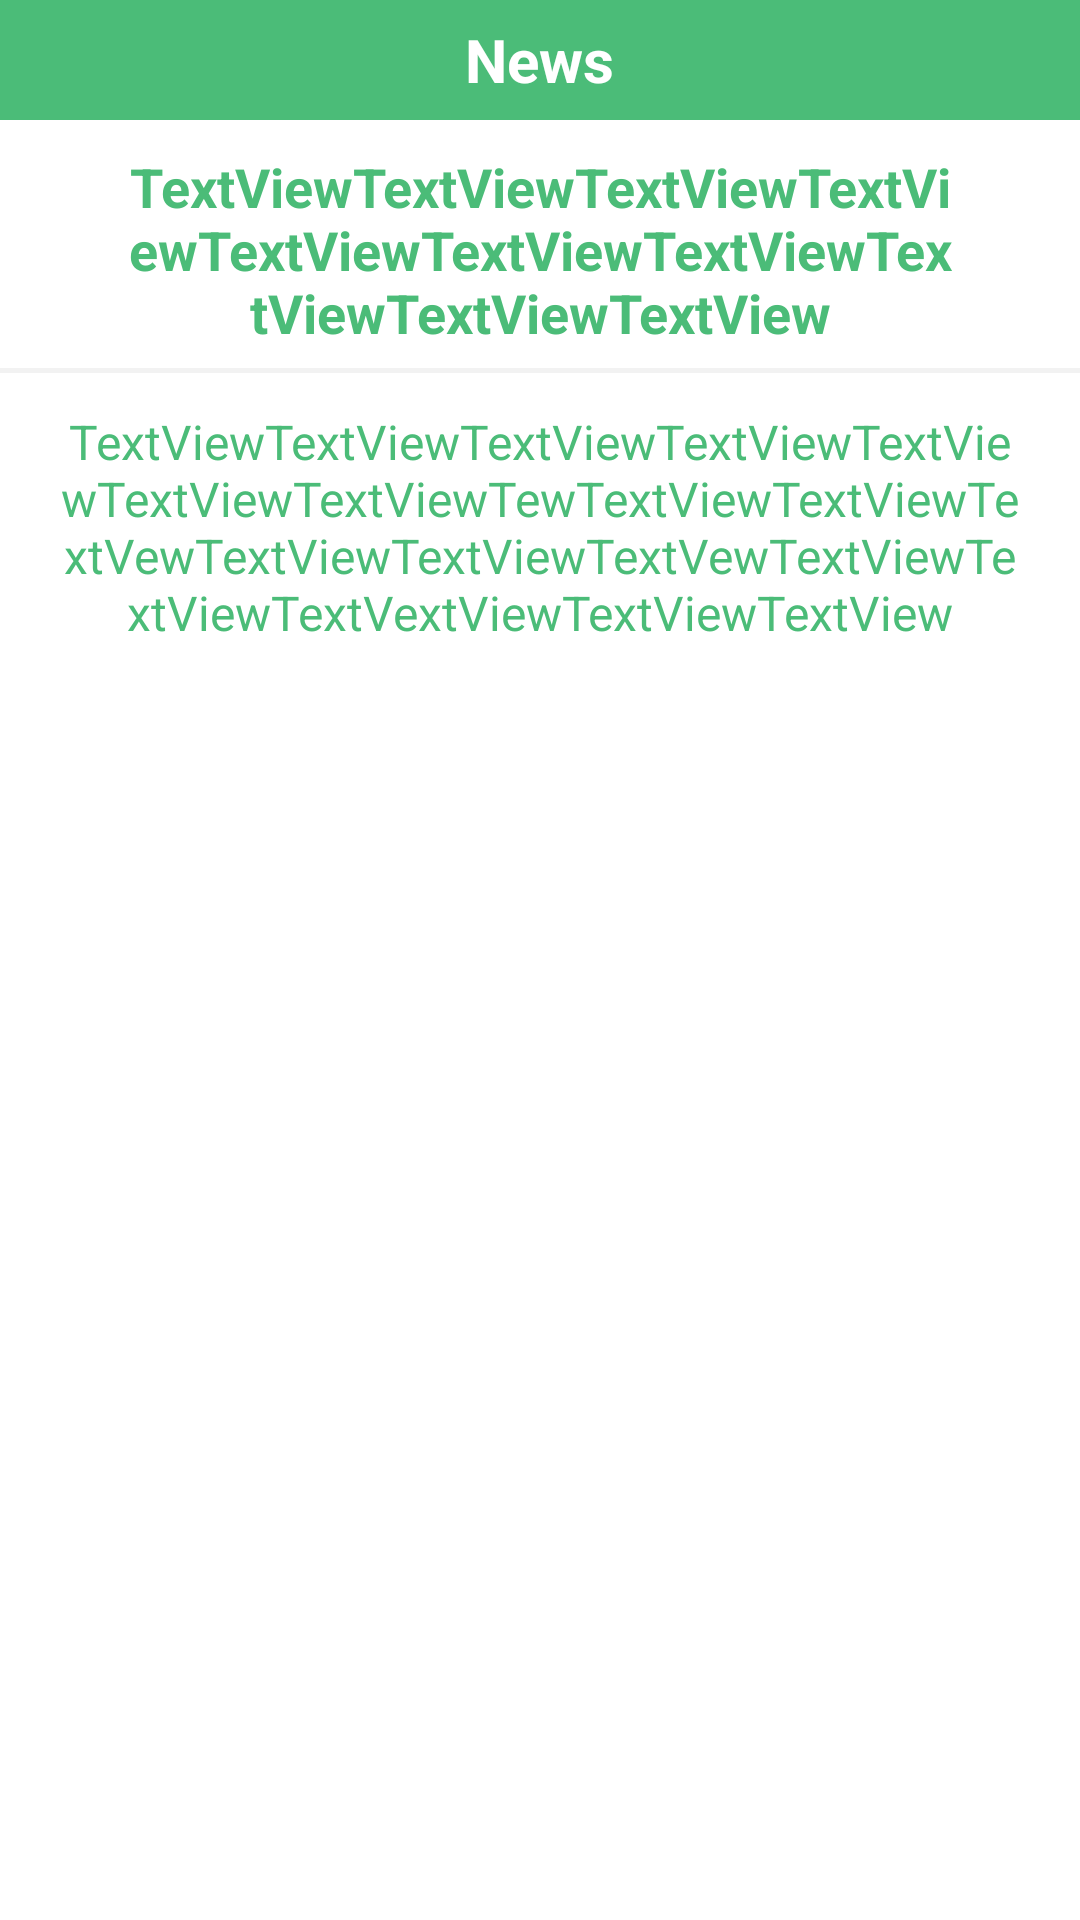

Here is an Android app screen rendered from its layout file. Give the layout XML and the strings, colors and styles it references.
<!-- AndroidManifest.xml: activity theme AppTheme -->
<!-- res/layout/activity_news_detail.xml -->
<?xml version="1.0" encoding="utf-8"?>
<RelativeLayout xmlns:android="http://schemas.android.com/apk/res/android"
    xmlns:app="http://schemas.android.com/apk/res-auto"
    xmlns:tools="http://schemas.android.com/tools"
    android:layout_width="match_parent"
    android:layout_height="match_parent"
    android:background="@color/white"
    tools:context="yi.igemer.NewsDetailActivity">

    <RelativeLayout
        android:id="@+id/tbltNews"
        android:layout_width="match_parent"
        android:layout_height="40dp"
        android:layout_centerHorizontal="true"
        android:background="@color/green">

        <TextView
            android:id="@+id/tvHeaderNews"
            android:layout_width="wrap_content"
            android:layout_height="30dp"
            android:layout_centerHorizontal="true"
            android:layout_centerVertical="true"
            android:gravity="center"
            android:text="News"
            android:textColor="@color/white"
            android:textSize="20sp"
            android:textStyle="bold" />

        <RelativeLayout
            android:layout_width="60dp"
            android:layout_height="40dp"
            android:onClick="backToMain">
            <ImageView
                android:id="@+id/ivNewsBack"
                android:layout_width="20dp"
                android:layout_height="20dp"
                android:layout_centerVertical="true"
                android:layout_marginLeft="16dp"
                app:srcCompat="@drawable/back" />
        </RelativeLayout>

    </RelativeLayout>

    <ScrollView
        android:layout_width="match_parent"
        android:layout_height="wrap_content"
        android:layout_below="@+id/tbltNews">


        <RelativeLayout
            android:layout_width="match_parent"
            android:layout_height="match_parent"
            android:layout_alignParentLeft="true"
            android:layout_alignParentStart="true"
            android:layout_below="@+id/tbltNews">

            <ImageView
                android:id="@+id/ivNewsDetailLogo"
                android:layout_width="match_parent"
                android:layout_height="wrap_content"
                android:layout_alignParentLeft="true"
                android:layout_alignParentStart="true"
                android:layout_below="@+id/tvNewsTitle"
                app:srcCompat="@mipmap/ic_launcher"
                android:scaleType="fitXY"
                android:adjustViewBounds="true"/>

            <TextView
                android:id="@+id/tvNewsTitle"
                android:layout_width="match_parent"
                android:layout_height="wrap_content"
                android:layout_alignParentLeft="true"
                android:layout_alignParentStart="true"
                android:layout_alignParentTop="true"
                android:background="@drawable/border_gray_button"
                android:gravity="center"
                android:paddingBottom="10dp"
                android:paddingTop="10dp"
                android:paddingLeft="40dp"
                android:paddingRight="40dp"
                android:text="TextViewTextViewTextViewTextViewTextViewTextViewTextViewTextViewTextViewTextView"
                android:textColor="@color/green"
                android:textSize="18sp"
                android:textStyle="bold" />

            <TextView
                android:id="@+id/tvNewsDetailDescription"
                android:layout_width="match_parent"
                android:layout_height="wrap_content"
                android:gravity="center"
                android:paddingBottom="10dp"
                android:paddingLeft="20dp"
                android:paddingRight="20dp"
                android:paddingTop="10dp"
                android:text="TextViewTextViewTextViewTextViewTextViewTextViewTextViewTewTextViewTextViewTextVewTextViewTextViewTextVewTextViewTextViewTextVextViewTextViewTextView"
                android:textColor="@color/green"
                android:textSize="16sp"
                android:layout_below="@+id/ivNewsDetailLogo"
                android:layout_alignParentLeft="true"
                android:layout_alignParentStart="true" />
        </RelativeLayout>

    </ScrollView>



</RelativeLayout>
<!-- resources referenced by this layout -->
<resources>
  <color name="green">#4BBC78</color>
  <color name="white">#FFFFFF</color>
  <!-- drawable border_gray_button (drawable) -->
  <?xml version="1.0" encoding="utf-8"?>
  <layer-list xmlns:android="http://schemas.android.com/apk/res/android" >
  
      <item android:bottom="2dp"
          android:left="-2dp"
          android:right="-2dp"
          android:top="-2dp">
          <shape android:shape="rectangle" >
              <stroke
                  android:width="1.5dp"
                  android:color="@color/defaultGray" />
          </shape>
      </item>
  
  </layer-list>
  <style name="AppTheme" parent="Theme.AppCompat.Light.NoActionBar">
          <item name="android:windowNoTitle">true</item>
          <item name="colorPrimaryDark">@color/green</item>
          <item name="colorPrimary">@color/green</item>
      </style>
  <color name="defaultGray">#F2F2F2</color>
</resources>
